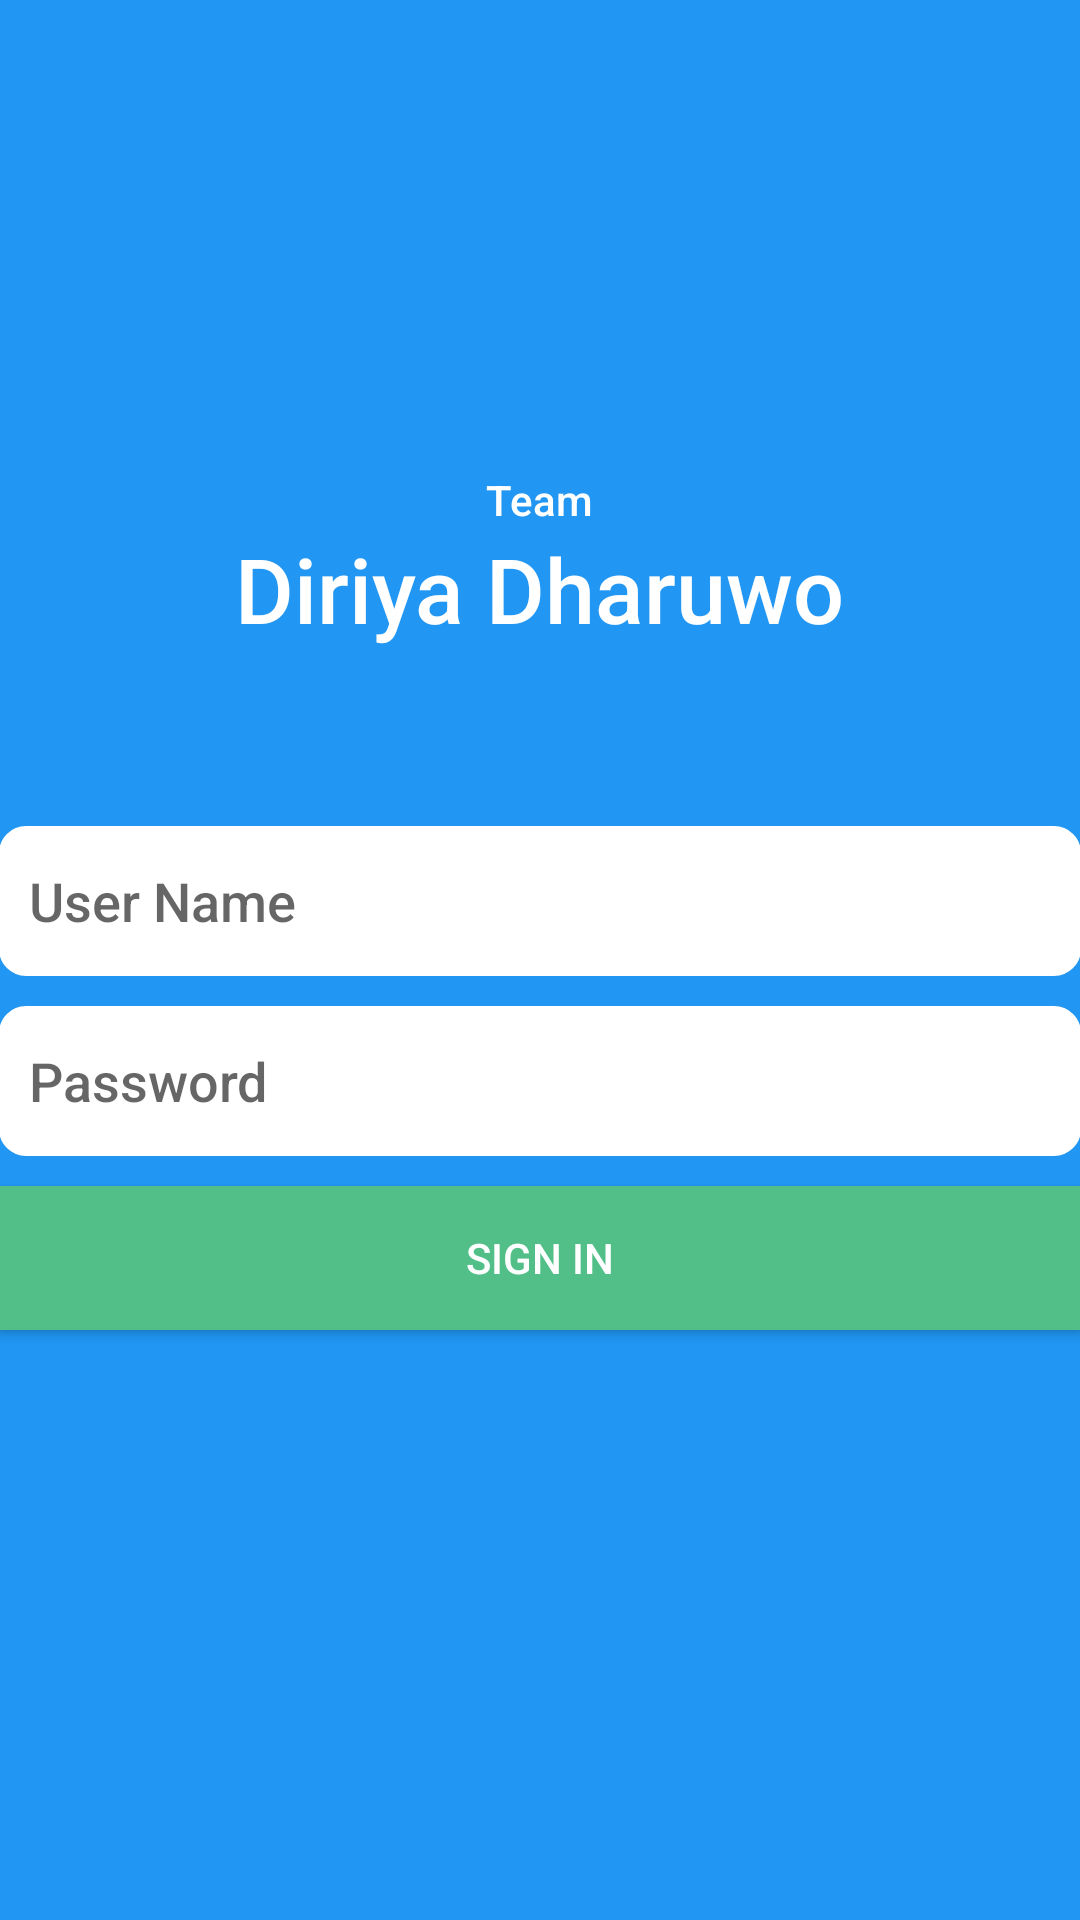

Here is an Android app screen rendered from its layout file. Give the layout XML and the strings, colors and styles it references.
<!-- AndroidManifest.xml: application theme AppTheme -->
<!-- res/layout/activity_main.xml -->
<LinearLayout xmlns:android="http://schemas.android.com/apk/res/android"
    xmlns:tools="http://schemas.android.com/tools" android:layout_width="match_parent"
    android:layout_height="match_parent" android:paddingLeft="@dimen/activity_horizontal_margin"
    android:paddingRight="@dimen/activity_horizontal_margin"
    android:paddingTop="@dimen/activity_vertical_margin"
    android:background="@color/colorPrimaryDark"
    android:orientation="vertical"
    android:gravity="center"
    android:paddingBottom="@dimen/activity_vertical_margin" tools:context=".MainActivity">


    <TextView
        android:layout_width="wrap_content"
        android:layout_height="0dp"
        android:layout_weight="0.8"
        android:id="@+id/textView3" />

    <TextView
        android:layout_width="wrap_content"
        android:layout_height="wrap_content"
        android:text="@string/team"
        android:fontFamily="sans-serif-medium"
        android:textColor="@color/white"
        android:id="@+id/textView" />

    <TextView
        android:layout_width="wrap_content"
        android:layout_height="wrap_content"
        android:textSize="30sp"
        android:text="@string/title"
        android:id="@+id/textView2"
        android:fontFamily="sans-serif-medium"
        android:textColor="@color/white"
        android:layout_marginBottom="20dp"
        android:layout_gravity="center_horizontal" />

    <TextView
        android:layout_width="wrap_content"
        android:layout_height="0dp"
        android:layout_weight="0.2"
        android:id="@+id/textView4" />

    <EditText
        android:layout_width="match_parent"
        android:layout_height="50dp"
        android:inputType="textPersonName"
        android:background="@drawable/textview_rounded_corner"
        android:id="@+id/userNameEditText"
        android:paddingLeft="10dp"
        android:fontFamily="sans-serif-medium"
        android:layout_gravity="center_vertical"
        android:hint="@string/email" />

    <EditText
        android:layout_width="match_parent"
        android:layout_height="50dp"
        android:layout_marginTop="10dp"
        android:paddingLeft="10dp"
        android:inputType="textPassword"
        android:background="@drawable/textview_rounded_corner"
        android:id="@+id/passwordEditText"
        android:fontFamily="sans-serif-medium"
        android:hint="@string/password" />

    <Button
        android:layout_width="match_parent"
        android:layout_height="wrap_content"
        android:layout_marginTop="10dp"
        android:text="@string/signin"
        android:textColor="@color/white"
        android:fontFamily="sans-serif-medium"
        android:background="@drawable/button_blue_signin"
        android:id="@+id/signinButton" />

    <ProgressBar
        android:id="@+id/progressBarStyleLarge"
        style="?android:attr/progressBarStyleLarge"
        android:layout_width="wrap_content"
        android:visibility="gone"
        android:layout_height="wrap_content" />



    <TextView
        android:layout_width="wrap_content"
        android:layout_height="0dp"
        android:layout_weight="1"
        android:id="@+id/textView5" />
</LinearLayout>
<!-- resources referenced by this layout -->
<resources>
  <color name="colorPrimaryDark">#2196F3</color>
  <color name="white">#FFFFFF</color>
  <!-- drawable button_blue_signin (drawable) -->
  <?xml version="1.0" encoding="utf-8"?>
  <selector xmlns:android="http://schemas.android.com/apk/res/android">
  
      <item android:state_pressed="true"><shape android:shape="rectangle">
              <corners android:radius="0dip" />
  
              <stroke android:width="1dip" android:color="@color/colorAccent" />
  
              <gradient android:angle="-90" android:endColor="@color/colorAccent" android:startColor="@color/colorAccent" />
          </shape></item>
      <item android:state_focused="true"><shape android:shape="rectangle">
              <corners android:radius="0dip" />
  
              <stroke android:width="1dip" android:color="@color/colorAccent" />
  
              <solid android:color="@color/colorAccent" />
          </shape></item>
      <item android:state_enabled="true"><shape android:shape="rectangle">
              <corners android:radius="0dip" />
  
              <stroke android:width="1dip" android:color="@color/green_text" />
  
              <gradient android:angle="-90" android:endColor="@color/green_text" android:startColor="@color/green_text" />
          </shape></item>
      <item android:state_enabled="false"><shape android:shape="rectangle">
              <corners android:radius="0dip" />
  
              <stroke android:width="1dip" android:color="@color/colorAccent" />
  
              <gradient android:angle="-90" android:endColor="@color/colorAccent" android:startColor="@color/colorAccent" />
          </shape></item>
  
  </selector>
  <!-- drawable textview_rounded_corner (drawable) -->
  <?xml version="1.0" encoding="utf-8"?>
  <shape
      xmlns:android="http://schemas.android.com/apk/res/android"
      android:shape="rectangle">
   
      
      <solid
          android:color="@color/white" >
      </solid>
   
      
      <stroke
          android:width="8dp"
          android:color="@color/white" >
      </stroke>
   
      
      <padding
          android:left="4dp"
          android:top="4dp"
          android:right="4dp"
          android:bottom="4dp"    >
      </padding>
   
      
      <corners
          android:radius="5dp"   >
      </corners>
   
  </shape>
  <string name="email">User Name</string>
  <string name="password">Password</string>
  <string name="signin">Sign In</string>
  <string name="team">Team</string>
  <string name="title">Diriya Dharuwo</string>
  <style name="AppTheme" parent="Theme.AppCompat.Light.DarkActionBar">
          
          <item name="windowNoTitle">true</item>
          <item name="windowActionBar">false</item>
          <item name="colorPrimary">@color/colorPrimary</item>
          <item name="colorPrimaryDark">@color/colorPrimaryDark</item>
          <item name="colorAccent">@color/colorAccent</item>
      </style>
  <color name="colorAccent">#FF80AB</color>
  <color name="green_text">#51bf87</color>
  <color name="colorPrimary">#607D8B</color>
</resources>
